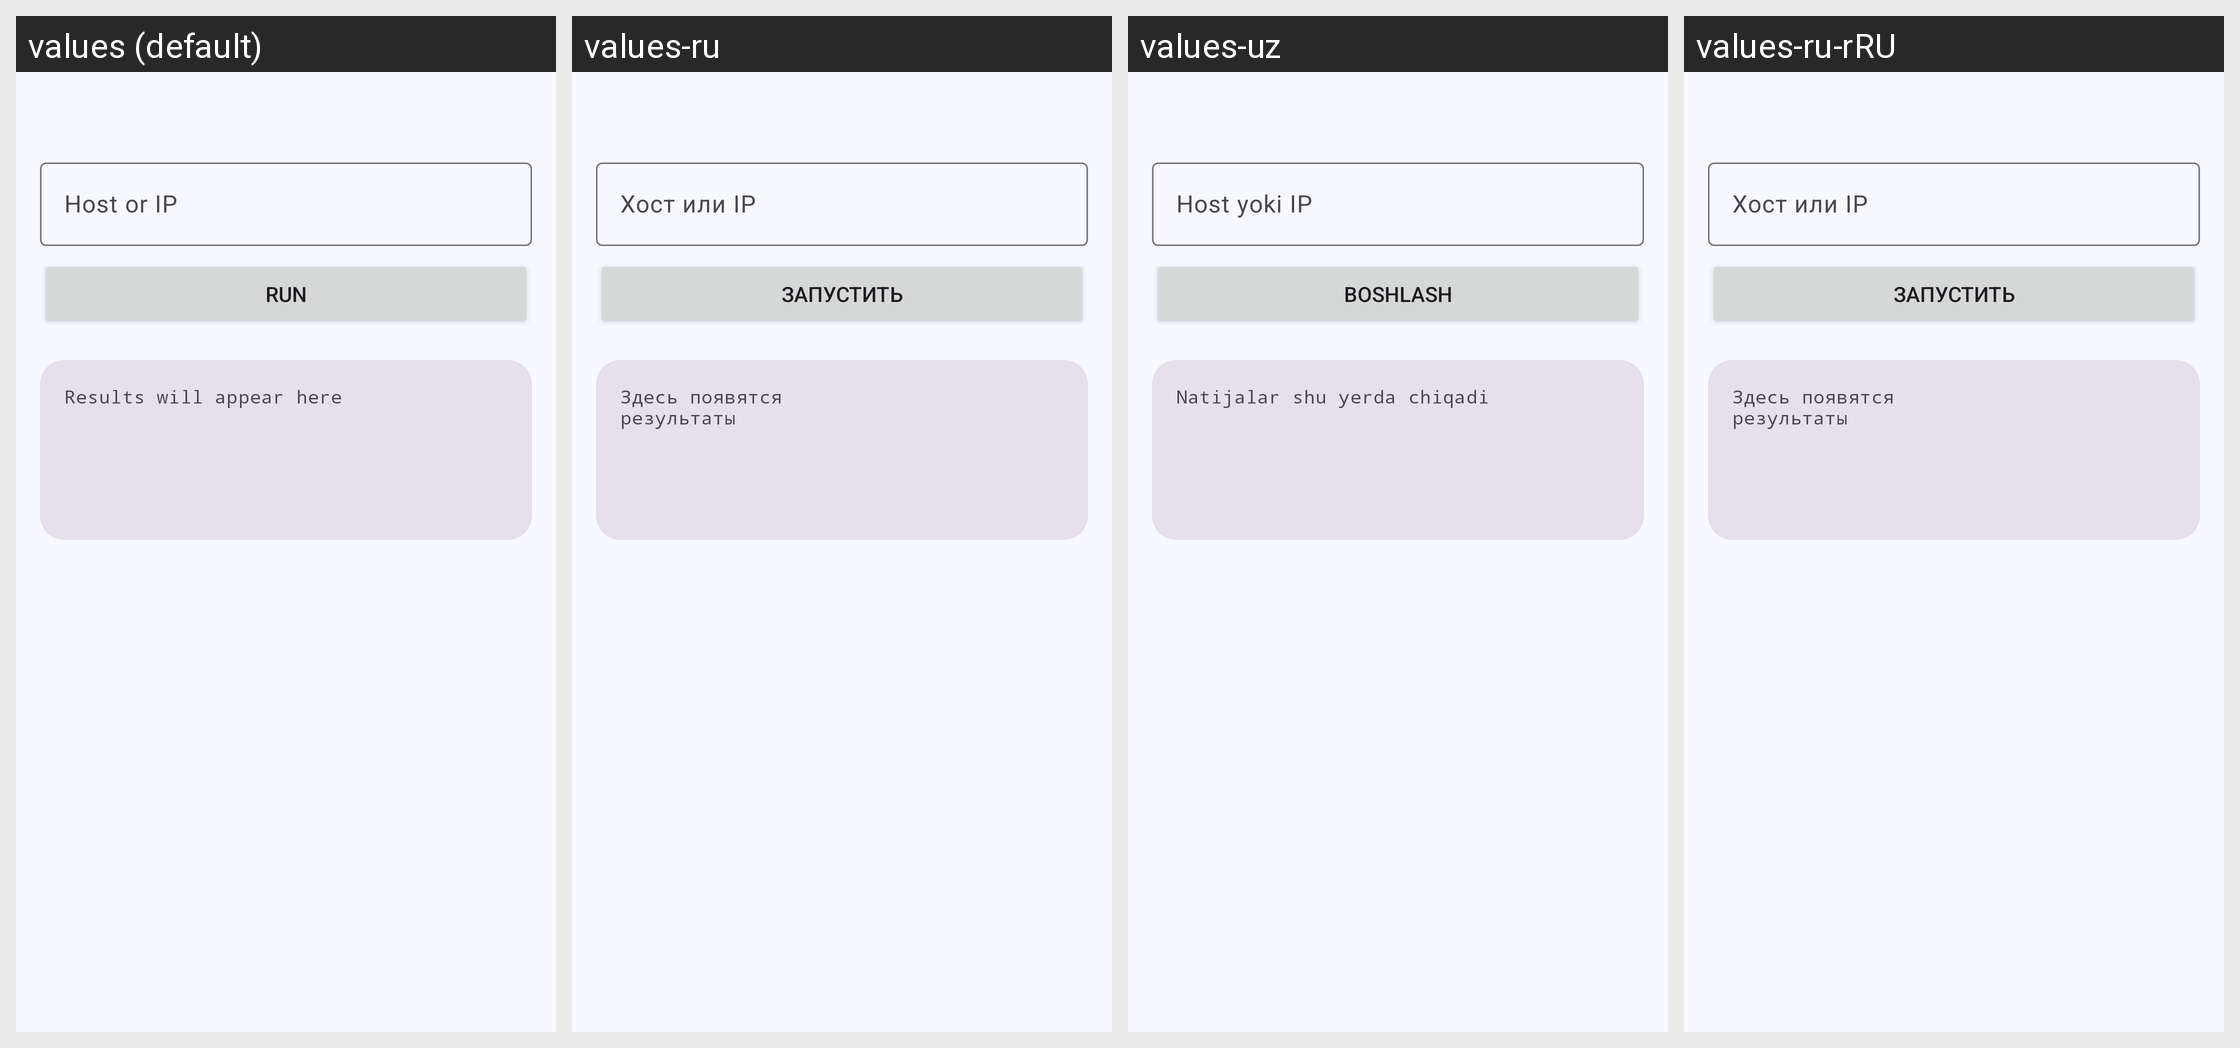

For this localized Android screen grid, give each drawn string resource with its value in every locale shown.
Android screen res/layout/fragment_tools.xml rendered under 4 locales, left to right: values (default), values-ru, values-uz, values-ru-rRU. Device: Nexus 5 (rendered at 1080×1920; each locale shown at half size, 540×960, under a caption strip naming it); theme Theme.Ip.
Other locales in the repository, not shown: values-uz-rUZ.
Strings drawn on this screen, with the default value and each locale's value (text and hints the layout hard-codes, and strings that could not be matched under every locale, appear in the picture but are not listed):

tools_host_hint
  values: Host or IP
  values-ru: Хост или IP
  values-uz: Host yoki IP
  values-ru-rRU: Хост или IP  [from values-ru]

tool_run
  values: Run
  values-ru: Запустить
  values-uz: Boshlash
  values-ru-rRU: Запустить  [from values-ru]

tool_output_empty
  values: Results will appear here
  values-ru: Здесь появятся результаты
  values-uz: Natijalar shu yerda chiqadi
  values-ru-rRU: Здесь появятся результаты  [from values-ru]
